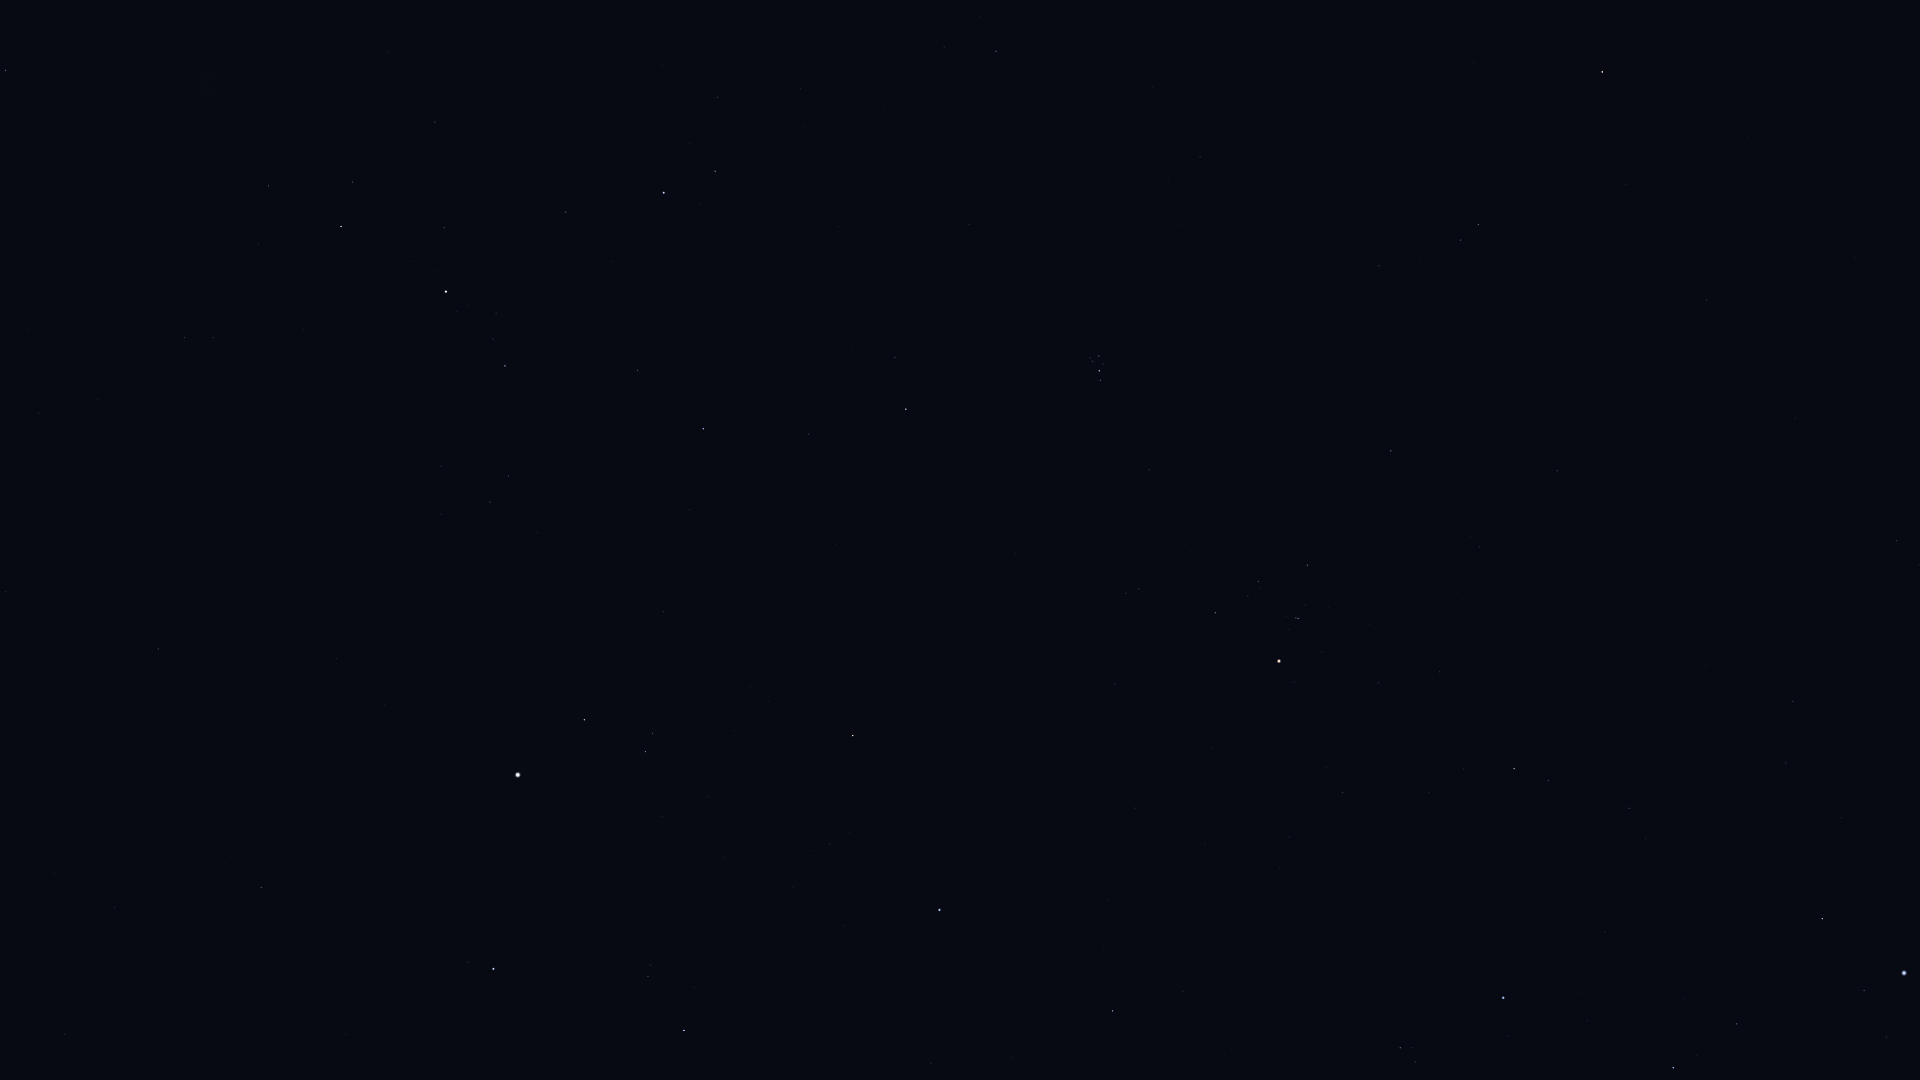

The table this chart was drawn from, first rows:
Star_ID, Name, X, Y
8886, Segin, 6, 70
12191, Buna, 610, 50
13061, Lilii Borea, 944, 47
13209, Bharani, 996, 51
13254, HIP 13254, 717, 97
13268, Miram, 269, 186
14135, Menkar, 1602, 72
14328, HIP 14328, 341, 226
14576, Algol, 664, 193
14668, Misam, 566, 212
14838, Botein, 1200, 157
15863, Mirfak, 446, 292
15900, HIP 15900, 1478, 224
16228, HIP 16228, 185, 338
17358, HIP 17358, 505, 366
18246, Atik, 895, 357
17489, Celaeno, 1094, 356
17499, Electra, 1099, 356
17531, Taygeta, 1090, 358
17573, Maia, 1093, 361
17579, Asterope, 1088, 362
17608, Merope, 1103, 364
17702, Alcyone, 1099, 371
17851, Pleione, 1099, 380
18505, HIP 18505, 106, 434
18532, HIP 18532, 703, 429
18614, Menkib, 809, 434
18724, HIP 18724, 1391, 451
19587, Beid, 1897, 541
19849, Keid, 1919, 565
20205, Prima Hyadum, 1307, 565
20455, Secunda Hyadum, 1258, 581
20648, HIP 20648, 1248, 596
20889, Ain, 1215, 613
20894, Chamukuy, 1298, 618
21109, Hoggar, 1585, 655
21421, Aldebaran, 1279, 661
21444, HIP 21444, 1793, 701
21881, HIP 21881, 1115, 684
22109, HIP 22109, 1786, 763
22449, Tabit, 1514, 769
22701, HIP 22701, 1841, 817
22730, HIP 22730, 1628, 802
22783, HIP 22783, 6, 592
23015, Hassaleh, 853, 735
23416, Almaaz, 584, 720
23453, Saclateni, 653, 733
23767, Haedus, 645, 751
23875, Cursa, 1822, 918
24436, Rigel, 1904, 973
24608, Capella, 518, 775
25336, Bellatrix, 1503, 998
25428, Elnath, 940, 910
25930, Mintaka, 1673, 1067
26207, Meissa, 1400, 1048
26451, Tianguan, 1113, 1011
28360, Menkalinan, 493, 969
28380, Mahasim, 684, 1030
30060, HIP 30060, 115, 907
33449, HIP 33449, 65, 1034
